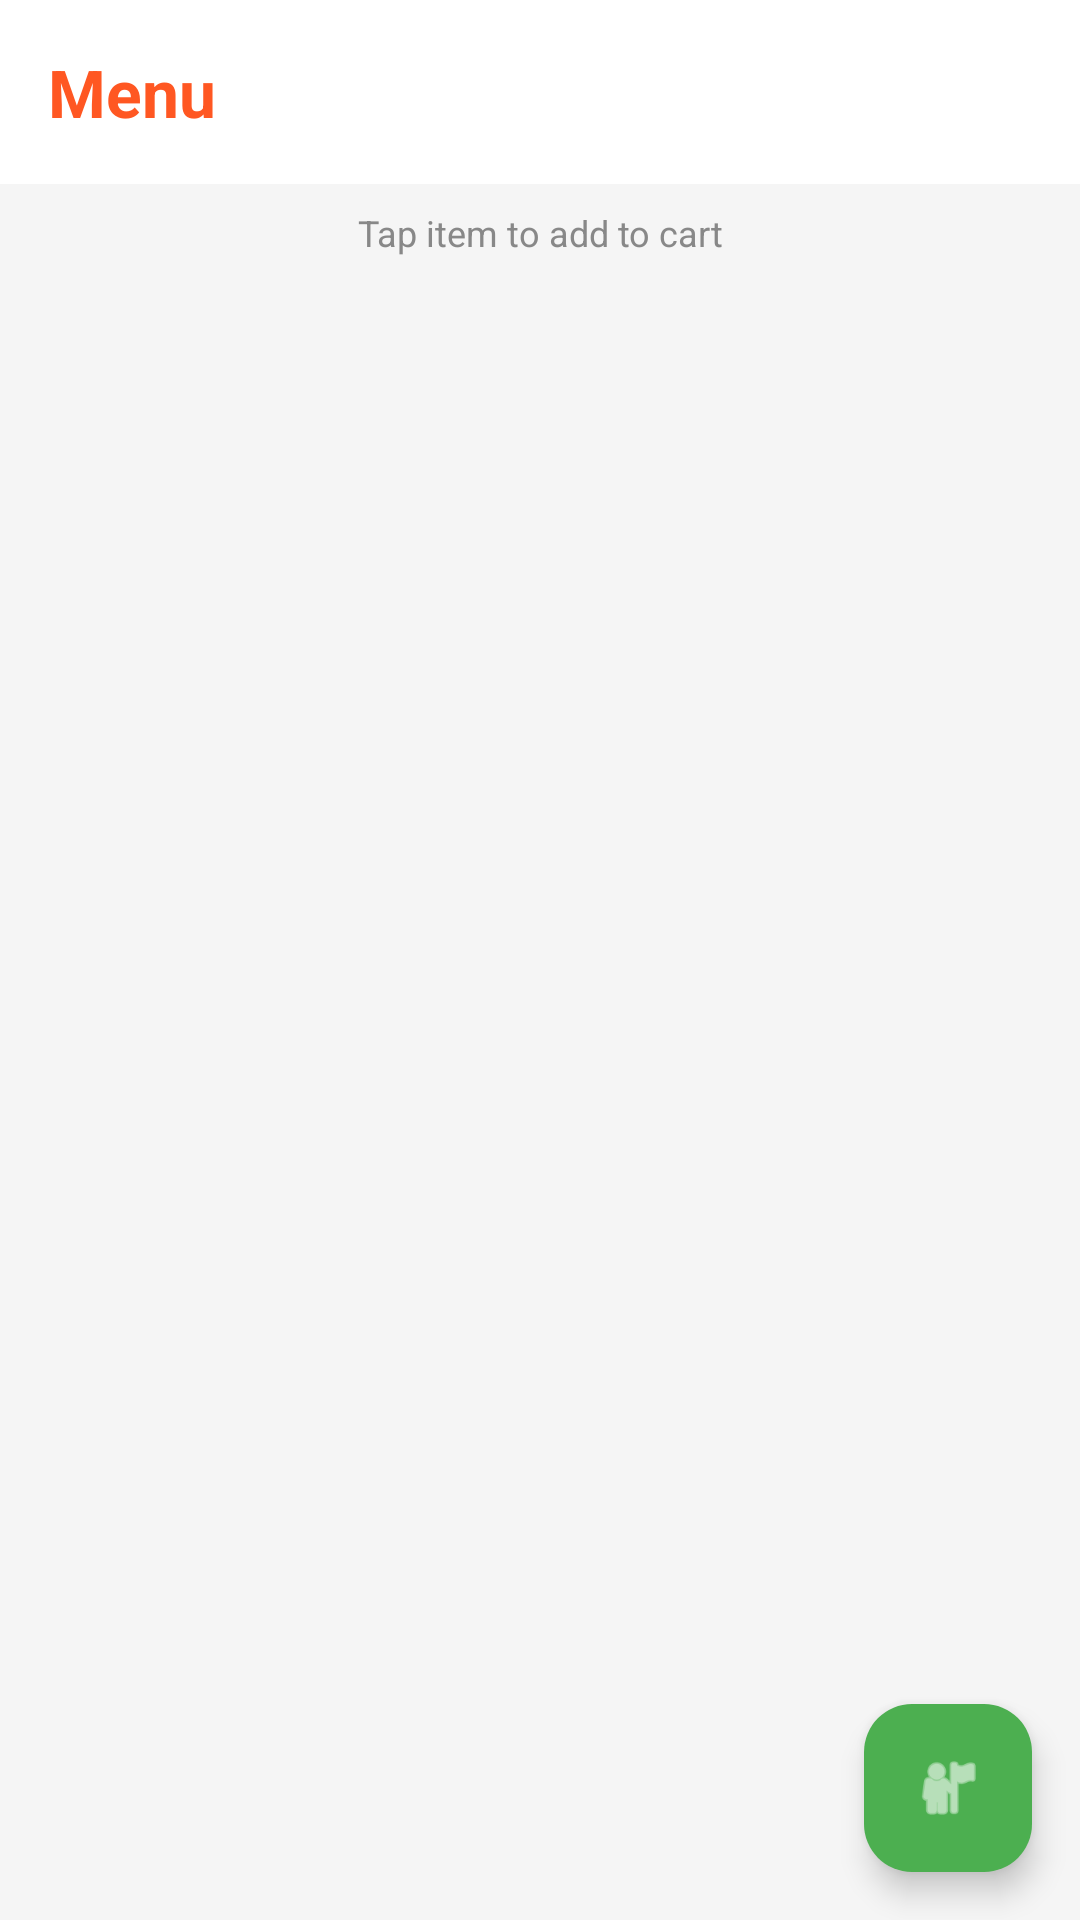

Write the Android layout XML for this screen, with the resource values it uses.
<!-- AndroidManifest.xml: application theme Theme.Material3.Light.NoActionBar -->
<!-- res/layout/activity_menu.xml -->
<?xml version="1.0" encoding="utf-8"?>
<androidx.constraintlayout.widget.ConstraintLayout
    xmlns:android="http://schemas.android.com/apk/res/android"
    xmlns:app="http://schemas.android.com/apk/res-auto"
    android:id="@+id/main"
    android:layout_width="match_parent"
    android:layout_height="match_parent"
    android:background="#F5F5F5">

    <TextView
        android:id="@+id/restaurantTitle"
        android:layout_width="match_parent"
        android:layout_height="wrap_content"
        android:text="Menu"
        android:textSize="22sp"
        android:textStyle="bold"
        android:textColor="#FF5722"
        android:padding="16dp"
        android:background="#FFFFFF"
        app:layout_constraintTop_toTopOf="parent"/>

    <TextView
        android:id="@+id/hintText"
        android:layout_width="match_parent"
        android:layout_height="wrap_content"
        android:text="Tap item to add to cart"
        android:textSize="12sp"
        android:textColor="#888888"
        android:padding="8dp"
        android:gravity="center"
        app:layout_constraintTop_toBottomOf="@id/restaurantTitle"/>

    <ListView
        android:id="@+id/menuItemsList"
        android:layout_width="match_parent"
        android:layout_height="0dp"
        android:divider="#E0E0E0"
        android:dividerHeight="1dp"
        android:padding="8dp"
        app:layout_constraintTop_toBottomOf="@id/hintText"
        app:layout_constraintBottom_toBottomOf="parent"/>

    <com.google.android.material.floatingactionbutton.FloatingActionButton
        android:id="@+id/cartFab"
        android:layout_width="wrap_content"
        android:layout_height="wrap_content"
        android:layout_margin="16dp"
        android:src="@android:drawable/ic_menu_myplaces"
        app:backgroundTint="#4CAF50"
        app:tint="#FFFFFF"
        app:layout_constraintBottom_toBottomOf="parent"
        app:layout_constraintEnd_toEndOf="parent"/>

    <TextView
        android:id="@+id/cartBadge"
        android:layout_width="24dp"
        android:layout_height="24dp"
        android:background="@android:drawable/ic_notification_overlay"
        android:gravity="center"
        android:text="0"
        android:textColor="#FFFFFF"
        android:textSize="12sp"
        android:visibility="gone"
        app:layout_constraintTop_toTopOf="@id/cartFab"
        app:layout_constraintEnd_toEndOf="@id/cartFab"/>

</androidx.constraintlayout.widget.ConstraintLayout>
<!-- resources referenced by this layout -->
<resources>

</resources>
